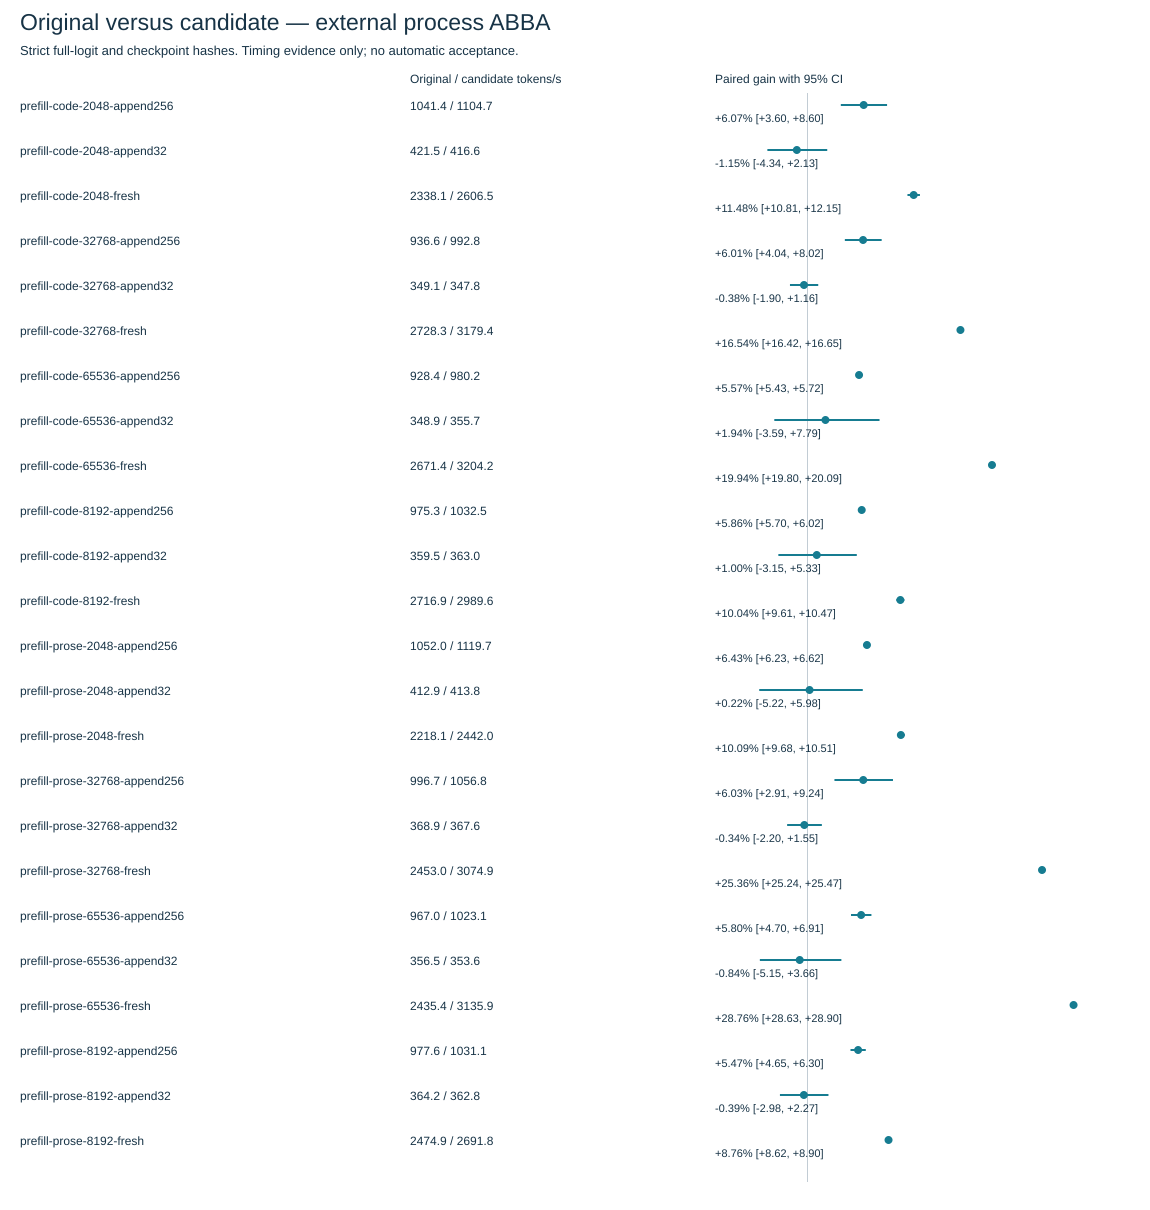

The file beside this chart, header and first rows:
case, mode, status, accepted, external_blocks, process_runs, original_tps, candidate_tps, paired_gain_percent, low95_percent, high95_percent, full_logits_sha256_exact, checkpoints_sha256_exact, original_mean_timed_region_ms, original_mean_prompt_token_ms, original_mean_committed_token_ms, original_mean_first_selected_token_ms, original_mean_initial_selection_ms, original_mean_first_decode_step_ms, original_mean_first_mtp_cycle_ms, original_valid_process_rows, original_max_resident_bytes, original_max_footprint_bytes, original_timed_disk_read_bytes
prefill-code-2048-append256, prefill, positive_paired_ci, no, 3, 12, 1041, 1105, 6.072, 3.601, 8.602, yes, yes, 245.8, 0.9602, , 245.9, 0.03283, , , 6, 76590071808, 2218072424, 45416448
prefill-code-2048-append32, prefill, inconclusive, no, 3, 12, 421.5, 416.6, -1.155, -4.337, 2.134, yes, yes, 75.92, 2.373, , 75.96, 0.0335, , , 6, 76599640064, 2231589248, 9240576
prefill-code-2048-fresh, prefill, positive_paired_ci, no, 3, 12, 2338, 2606, 11.48, 10.81, 12.15, yes, yes, 875.9, 0.4277, , 875.9, 0.03283, , , 6, 76601311232, 2166888832, 546570240
prefill-code-32768-append256, prefill, positive_paired_ci, no, 3, 12, 936.6, 992.8, 6.008, 4.036, 8.017, yes, yes, 273.3, 1.068, , 273.4, 0.03333, , , 6, 81565335552, 8089086008, 52985856
prefill-code-32768-append32, prefill, inconclusive, no, 3, 12, 349.1, 347.8, -0.3794, -1.897, 1.161, yes, yes, 91.66, 2.864, , 91.69, 0.034, , , 6, 81566662656, 8090495032, 12681216
prefill-code-32768-fresh, prefill, positive_paired_ci, no, 3, 12, 2728, 3179, 16.54, 16.42, 16.65, yes, yes, 12011, 0.3665, , 12011, 0.03367, , , 6, 81566220288, 8022845448, 6351126528
prefill-code-65536-append256, prefill, positive_paired_ci, no, 3, 12, 928.4, 980.2, 5.574, 5.43, 5.717, yes, yes, 275.7, 1.077, , 275.8, 0.0345, , , 6, 82087280640, 9442060752, 55050240
prefill-code-65536-append32, prefill, inconclusive, no, 3, 12, 348.9, 355.7, 1.94, -3.588, 7.786, yes, yes, 91.7, 2.866, , 91.74, 0.03283, , , 6, 82086772736, 9441077640, 13467648
prefill-code-65536-fresh, prefill, positive_paired_ci, no, 3, 12, 2671, 3204, 19.94, 19.8, 20.09, yes, yes, 24532, 0.3743, , 24532, 0.03483, , , 6, 82087411712, 9374755208, 14367621120
prefill-code-8192-append256, prefill, positive_paired_ci, no, 3, 12, 975.3, 1032, 5.861, 5.703, 6.02, yes, yes, 262.5, 1.025, , 262.5, 0.03267, , , 6, 81163845632, 7060219456, 43745280
prefill-code-8192-append32, prefill, inconclusive, no, 3, 12, 359.5, 363, 1.001, -3.15, 5.329, yes, yes, 89.02, 2.782, , 89.06, 0.03433, , , 6, 81173381120, 7073457800, 7569408
prefill-code-8192-fresh, prefill, positive_paired_ci, no, 3, 12, 2717, 2990, 10.04, 9.608, 10.47, yes, yes, 3015, 0.3681, , 3015, 0.03317, , , 6, 81174200320, 7008151152, 1809088512
prefill-prose-2048-append256, prefill, positive_paired_ci, no, 3, 12, 1052, 1120, 6.427, 6.234, 6.62, yes, yes, 243.3, 0.9505, , 243.4, 0.033, , , 6, 76583682048, 2211699048, 104103936
prefill-prose-2048-append32, prefill, inconclusive, no, 3, 12, 412.9, 413.8, 0.223, -5.217, 5.975, yes, yes, 77.49, 2.422, , 77.53, 0.03317, , , 6, 76592742400, 2224609592, 13172736
prefill-prose-2048-fresh, prefill, positive_paired_ci, no, 3, 12, 2218, 2442, 10.09, 9.68, 10.51, yes, yes, 923.3, 0.4508, , 923.4, 0.03283, , , 6, 76593446912, 2158991648, 825753600
prefill-prose-32768-append256, prefill, positive_paired_ci, no, 3, 12, 996.7, 1057, 6.03, 2.913, 9.241, yes, yes, 256.8, 1.003, , 256.9, 0.03283, , , 6, 81558126592, 8081926200, 102531072
prefill-prose-32768-append32, prefill, inconclusive, no, 3, 12, 368.9, 367.6, -0.3426, -2.201, 1.551, yes, yes, 86.74, 2.711, , 86.77, 0.03283, , , 6, 81558601728, 8082384952, 13467648
prefill-prose-32768-fresh, prefill, positive_paired_ci, no, 3, 12, 2453, 3075, 25.36, 25.24, 25.47, yes, yes, 13358, 0.4077, , 13358, 0.0345, , , 6, 81558028288, 8014718984, 12942016512
prefill-prose-65536-append256, prefill, positive_paired_ci, no, 3, 12, 967, 1023, 5.8, 4.702, 6.911, yes, yes, 264.7, 1.034, , 264.8, 0.03283, , , 6, 82079629312, 9434425808, 102432768
prefill-prose-65536-append32, prefill, inconclusive, no, 3, 12, 356.5, 353.6, -0.8425, -5.151, 3.662, yes, yes, 89.75, 2.805, , 89.79, 0.0335, , , 6, 82080366592, 9434950048, 13762560
prefill-prose-65536-fresh, prefill, positive_paired_ci, no, 3, 12, 2435, 3136, 28.76, 28.63, 28.9, yes, yes, 26910, 0.4106, , 26910, 0.0355, , , 6, 82079170560, 9366792584, 25853067264
prefill-prose-8192-append256, prefill, positive_paired_ci, no, 3, 12, 977.6, 1031, 5.471, 4.649, 6.3, yes, yes, 261.9, 1.023, , 261.9, 0.0325, , , 6, 81156685824, 7052797552, 102629376
prefill-prose-8192-append32, prefill, inconclusive, no, 3, 12, 364.2, 362.8, -0.392, -2.98, 2.265, yes, yes, 87.86, 2.746, , 87.89, 0.034, , , 6, 81166991360, 7067231808, 13369344
prefill-prose-8192-fresh, prefill, positive_paired_ci, no, 3, 12, 2475, 2692, 8.761, 8.624, 8.898, yes, yes, 3310, 0.4041, , 3310, 0.0325, , , 6, 81167106048, 7000778352, 3250716672
